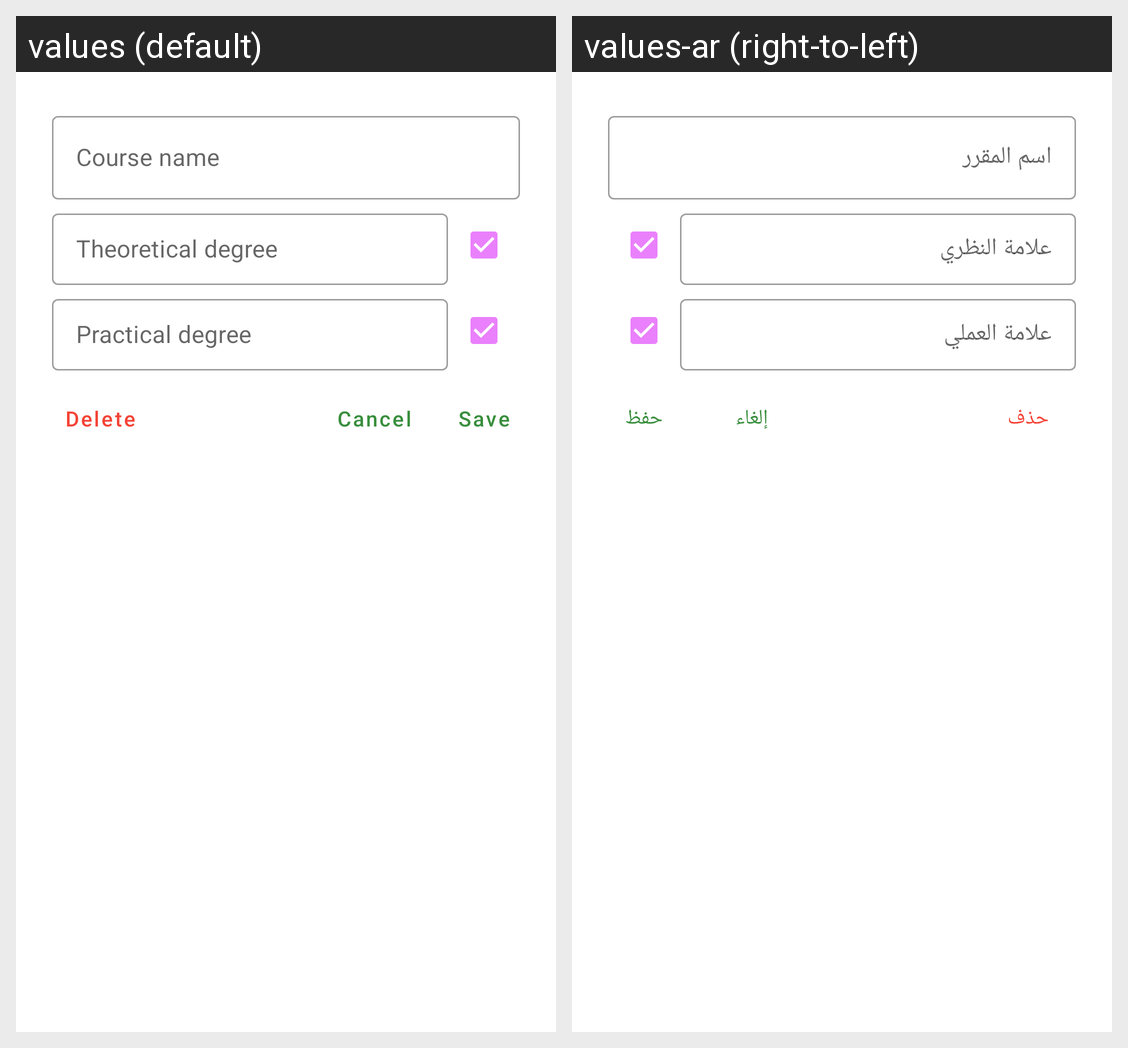

The Android screen above is rendered under two locales of the same app. Produce the string resources it draws, with the default and per-locale values.
Android screen res/layout/bottom_sheet_course.xml rendered under 2 locales, left to right: values (default), values-ar (right-to-left). Device: Nexus 5 (rendered at 1080×1920; each locale shown at half size, 540×960, under a caption strip naming it); theme AppTheme.
Strings drawn on this screen, with the default value and each locale's value (text and hints the layout hard-codes, and strings that could not be matched under every locale, appear in the picture but are not listed):

delete
  values: Delete
  values-ar: حذف

cancel
  values: Cancel
  values-ar: إلغاء

save
  values: Save
  values-ar: حفظ
